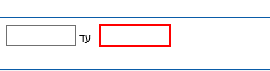
Task: Chameleon app activities

Workflow: NavigateToReleasesTable

Step 1: Set Text 'INPUT ' on the text box

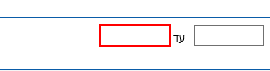
Step 2: Set Text 'INPUT ' on the text box
